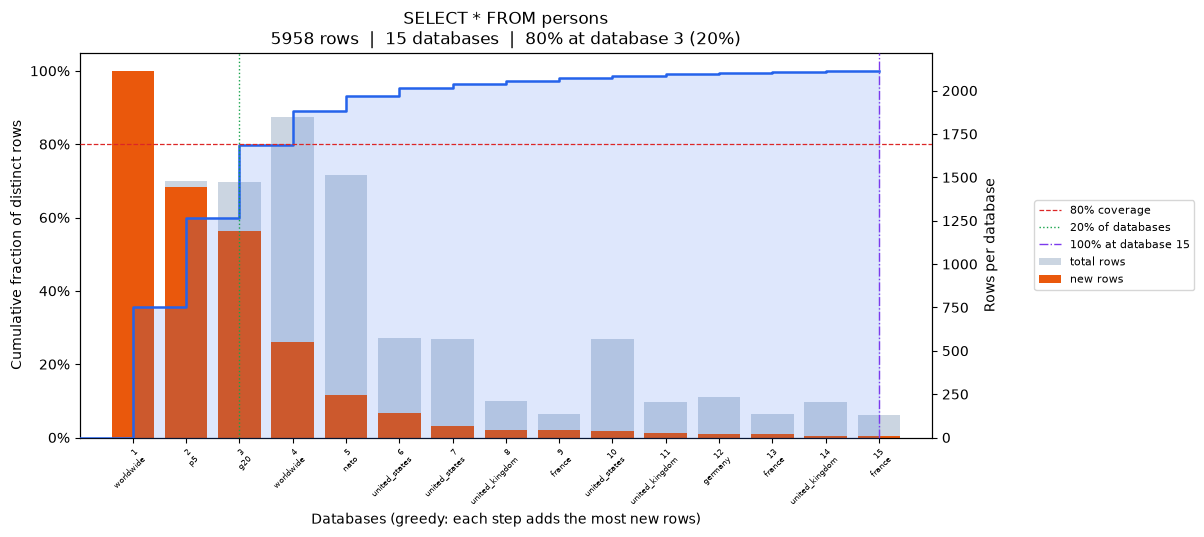

Values plotted in this chart, from the file beside it:
position, database, coverage_pct, total_rows, new_unique_rows
0, worldwide, 35.48, 2114, 2114
1, p5, 59.75, 1477, 1446
2, g20, 79.72, 1476, 1190
3, worldwide, 88.96, 1850, 550
4, nato, 93.07, 1512, 245
5, united_states, 95.4, 576, 139
6, united_states, 96.54, 568, 68
7, united_kingdom, 97.3, 209, 45
8, france, 97.99, 137, 41
9, united_states, 98.66, 566, 40
10, united_kingdom, 99.06, 206, 24
11, germany, 99.4, 234, 20
12, france, 99.71, 135, 19
13, united_kingdom, 99.87, 202, 9
14, france, 100.0, 132, 8
